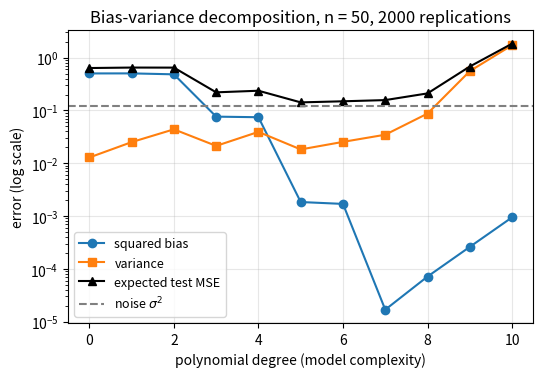

Python code for this plot:
# DEP 803 -- Chapter 12: Matrix Calculus, Regularisation and Bias-Variance
# Monte Carlo bias-variance decomposition for polynomial regression.
# (c) 2026 Stephen E. Moore. MIT Licence.
import numpy as np
import matplotlib.pyplot as plt
from numpy.polynomial import legendre

rng = np.random.default_rng(803)
f = lambda x: np.sin(1.5 * np.pi * x) + 0.5 * x**2    # true regression function
sigma, n, R = 0.35, 50, 2000
x0 = np.linspace(-0.95, 0.95, 60)                     # test inputs
degrees = np.arange(0, 11)


def design(x, deg):                                  # well-conditioned basis
    return legendre.legvander(x, deg)


xs = rng.uniform(-1, 1, (R, n))                     # R training samples
ys = f(xs) + sigma * rng.normal(size=(R, n))
y0 = f(x0) + sigma * rng.normal(size=(R, x0.size))  # fresh test responses
bias2, var, mse = [], [], []
for deg in degrees:
    Xs = design(xs, deg)                             # (R, n, deg + 1)
    coef = np.linalg.pinv(Xs) @ ys[:, :, None]       # batched least squares
    preds = (design(x0, deg) @ coef)[:, :, 0]        # (R, 60)
    bias2.append(np.mean((preds.mean(0) - f(x0)) ** 2))
    var.append(np.mean(preds.var(0)))
    mse.append(np.mean((y0 - preds) ** 2))
bias2, var, mse = map(np.array, (bias2, var, mse))

print(f"{'deg':>3}{'bias^2':>9}{'variance':>10}{'noise':>8}"
      f"{'sum':>9}{'MC test MSE':>13}")
for k in range(len(degrees)):
    print(f"{degrees[k]:>3}{bias2[k]:>9.4f}{var[k]:>10.4f}{sigma**2:>8.4f}"
          f"{bias2[k] + var[k] + sigma**2:>9.4f}{mse[k]:>13.4f}")
print("degree minimising test MSE:", degrees[np.argmin(mse)])

plt.figure(figsize=(6, 3.8))
plt.plot(degrees, bias2, "o-", label="squared bias")
plt.plot(degrees, var, "s-", label="variance")
plt.plot(degrees, mse, "k^-", label="expected test MSE")
plt.axhline(sigma**2, color="gray", ls="--", label=r"noise $\sigma^2$")
plt.yscale("log")
plt.xlabel("polynomial degree (model complexity)")
plt.ylabel("error (log scale)")
plt.title(f"Bias-variance decomposition, n = {n}, {R} replications")
plt.legend(fontsize=9)
plt.grid(alpha=0.3)
plt.savefig("ch12_bias_variance.pdf", bbox_inches="tight")
